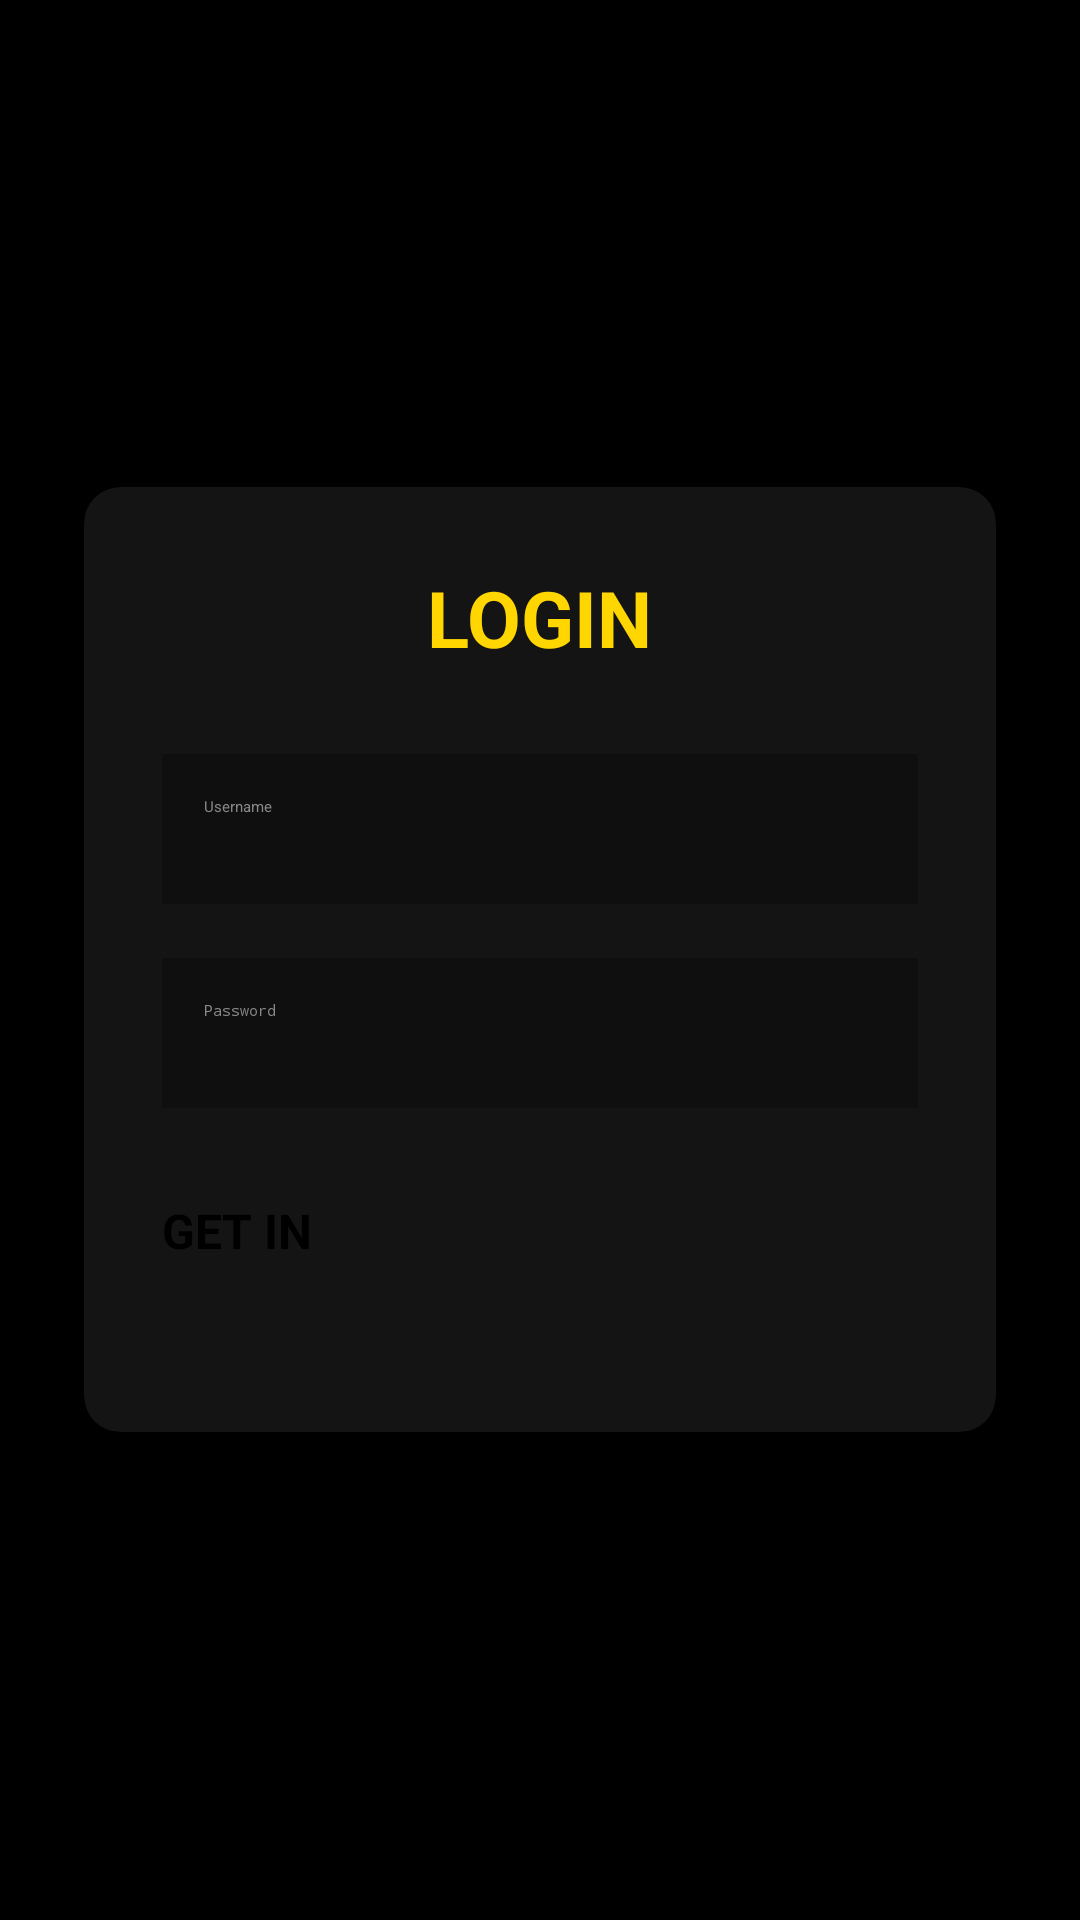

Here is an Android app screen rendered from its layout file. Give the layout XML and the strings, colors and styles it references.
<!-- AndroidManifest.xml: application theme Theme.Horoqih -->
<!-- res/layout/activity_login.xml -->
<?xml version="1.0" encoding="utf-8"?>
<ScrollView android:background="@color/black" android:layout_width="fill_parent" android:layout_height="fill_parent" android:fillViewport="true"
  xmlns:android="http://schemas.android.com/apk/res/android" xmlns:app="http://schemas.android.com/apk/res-auto">
    <LinearLayout android:gravity="center" android:orientation="vertical" android:padding="28.0dip" android:layout_width="fill_parent" android:layout_height="fill_parent">
        <androidx.cardview.widget.CardView android:layout_width="fill_parent" android:layout_height="wrap_content" app:cardBackgroundColor="#ff141414" app:cardCornerRadius="12.0dip" app:cardElevation="0.0dip">
            <LinearLayout android:orientation="vertical" android:padding="26.0dip" android:layout_width="fill_parent" android:layout_height="wrap_content">
                <TextView android:textSize="26.0sp" android:textStyle="bold" android:textColor="@color/yellow" android:layout_gravity="center" android:layout_width="wrap_content" android:layout_height="wrap_content" android:layout_marginBottom="28.0dip" android:text="LOGIN" />
                <EditText android:textColor="@color/yellow" android:textColorHint="#ff888888" android:id="@id/usernameEt" android:background="#ff0f0f0f" android:padding="14.0dip" android:layout_width="fill_parent" android:layout_height="50.0dip" android:layout_marginBottom="18.0dip" android:hint="Username" />
                <EditText android:textColor="@color/yellow" android:textColorHint="#ff888888" android:id="@id/passwordEt" android:background="#ff0f0f0f" android:padding="14.0dip" android:layout_width="fill_parent" android:layout_height="50.0dip" android:layout_marginBottom="30.0dip" android:hint="Password" android:inputType="textPassword" />
                <Button android:textSize="16.0sp" android:textStyle="bold" android:textColor="@color/black" android:id="@id/loginBtn" android:layout_width="fill_parent" android:layout_height="52.0dip" android:text="GET IN" android:backgroundTint="@color/yellow" />
            </LinearLayout>
        </androidx.cardview.widget.CardView>
    </LinearLayout>
</ScrollView>
<!-- resources referenced by this layout -->
<resources>
  <color name="black">#ff000000</color>
  <color name="yellow">#ffffd600</color>
</resources>
